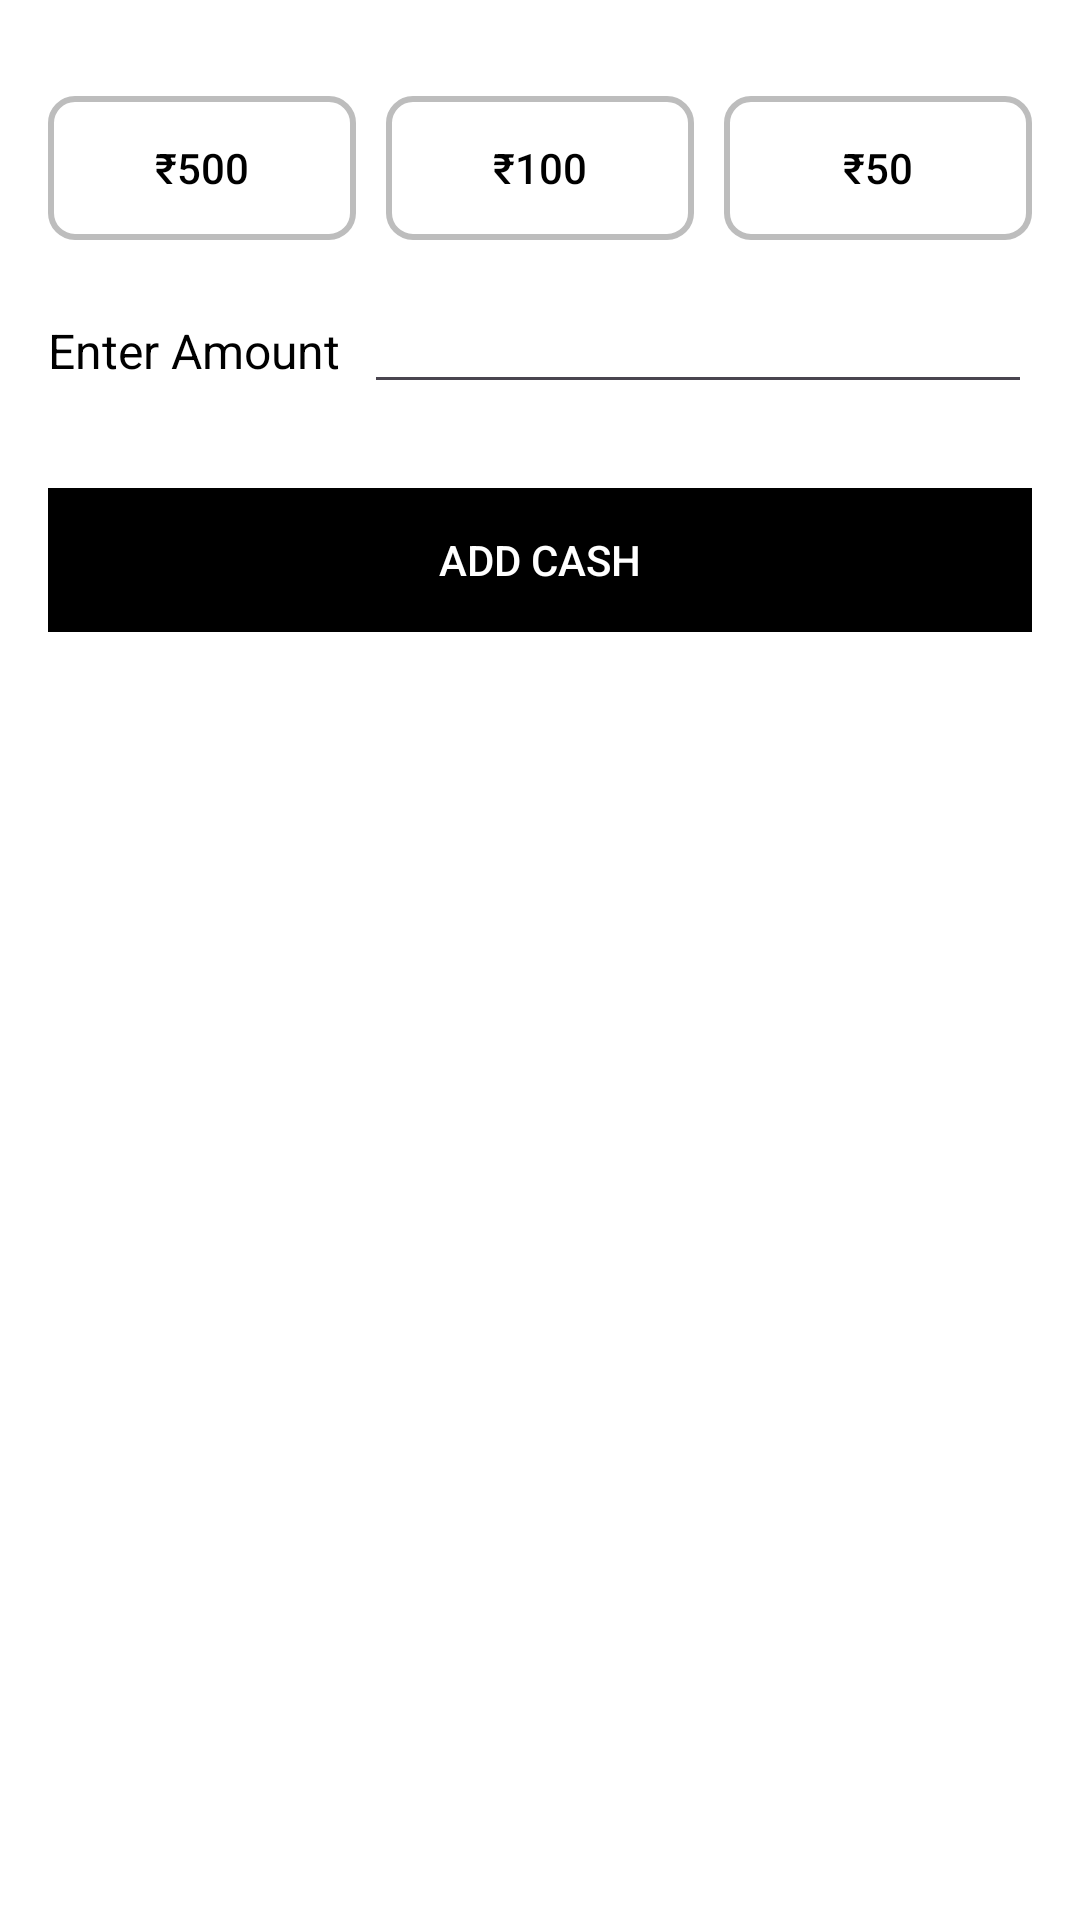

Here is an Android app screen rendered from its layout file. Give the layout XML and the strings, colors and styles it references.
<!-- AndroidManifest.xml: application theme Theme.MajorProjectTicketBookingSystem -->
<!-- res/layout/activity_payment_amount.xml -->
<?xml version="1.0" encoding="utf-8"?>
<LinearLayout xmlns:android="http://schemas.android.com/apk/res/android"
    xmlns:app="http://schemas.android.com/apk/res-auto"
    xmlns:tools="http://schemas.android.com/tools"
    android:id="@+id/main"
    android:layout_width="match_parent"
    android:layout_height="match_parent"
    android:background="#FFFFFF"
    android:orientation="vertical"
    tools:context=".PaymentAmount">

    <LinearLayout
        android:layout_width="match_parent"
        android:layout_height="match_parent"
        android:padding="16dp"
        android:background="#FFFFFF"
        android:orientation="vertical">

        
        <LinearLayout
            android:layout_width="match_parent"
            android:layout_height="wrap_content"
            android:orientation="horizontal"
            android:layout_marginTop="16dp"
            android:gravity="center">

            <androidx.appcompat.widget.AppCompatButton
                android:id="@+id/btn500"
                android:layout_width="0dp"
                android:layout_height="wrap_content"
                android:layout_weight="1"
                android:text="₹500"
                android:textColor="#000000"
                android:background="@drawable/amount_button_selector"/>

            <androidx.appcompat.widget.AppCompatButton
                android:id="@+id/btn100"
                android:layout_width="0dp"
                android:layout_height="wrap_content"
                android:layout_weight="1"
                android:text="₹100"
                android:layout_marginLeft="10dp"
                android:textColor="#000000"
                android:background="@drawable/amount_button_selector"/>

            <androidx.appcompat.widget.AppCompatButton
                android:id="@+id/btn50"
                android:layout_width="0dp"
                android:layout_height="wrap_content"
                android:layout_weight="1"
                android:text="₹50"
                android:layout_marginLeft="10dp"
                android:textColor="@android:color/black"
                android:background="@drawable/amount_button_selector"/>
        </LinearLayout>

        
        <LinearLayout
            android:layout_width="match_parent"
            android:layout_height="wrap_content"
            android:orientation="horizontal"
            android:layout_marginTop="16dp">

            <TextView
                android:layout_width="wrap_content"
                android:layout_height="wrap_content"
                android:text="Enter Amount"
                android:textSize="16sp"
                android:textColor="#000000"/>

            <EditText
                android:id="@+id/amount"
                android:layout_width="0dp"
                android:layout_height="wrap_content"
                android:layout_weight="1"
                android:layout_marginStart="8dp"
                android:inputType="number"
                android:text=""
                android:textSize="16sp"/>
        </LinearLayout>

        
        <LinearLayout
            android:layout_width="match_parent"
            android:layout_height="wrap_content"
            android:orientation="horizontal"
            android:gravity="center_vertical"
            android:layout_marginTop="28dp">

            <androidx.appcompat.widget.AppCompatButton
                android:id="@+id/payButton"
                android:layout_width="0dp"
                android:layout_height="wrap_content"
                android:layout_weight="1"
                android:text="Add Cash"
                android:textColor="@android:color/white"
                android:background="#000000"/>
        </LinearLayout>
    </LinearLayout>
</LinearLayout>
<!-- resources referenced by this layout -->
<resources>
  <!-- drawable amount_button_selector (drawable) -->
  <?xml version="1.0" encoding="utf-8"?>
  <selector xmlns:android="http://schemas.android.com/apk/res/android">
  
      
      <item android:state_pressed="true">
          <shape android:shape="rectangle">
              <solid android:color="#D3D3D3"/> 
              <corners android:radius="8dp"/> 
              <stroke android:width="2dp" android:color="#FFFFFF"/> 
          </shape>
      </item>
  
      
      <item android:state_selected="true">
          <shape android:shape="rectangle">
              <solid android:color="#4CAF50"/> 
              <corners android:radius="8dp"/>
              <stroke android:width="2dp" android:color="#FFFFFF"/>
          </shape>
      </item>
  
      
      <item>
          <shape android:shape="rectangle">
              <solid android:color="#00FFFFFF"/> 
              <corners android:radius="8dp"/>
              <stroke android:width="2dp" android:color="#BDBDBD"/> 
          </shape>
      </item>
  
  </selector>
  <style name="Theme.MajorProjectTicketBookingSystem" parent="Base.Theme.MajorProjectTicketBookingSystem" />
  <style name="Base.Theme.MajorProjectTicketBookingSystem" parent="Theme.Material3.DayNight.NoActionBar">
          
          
      </style>
</resources>
